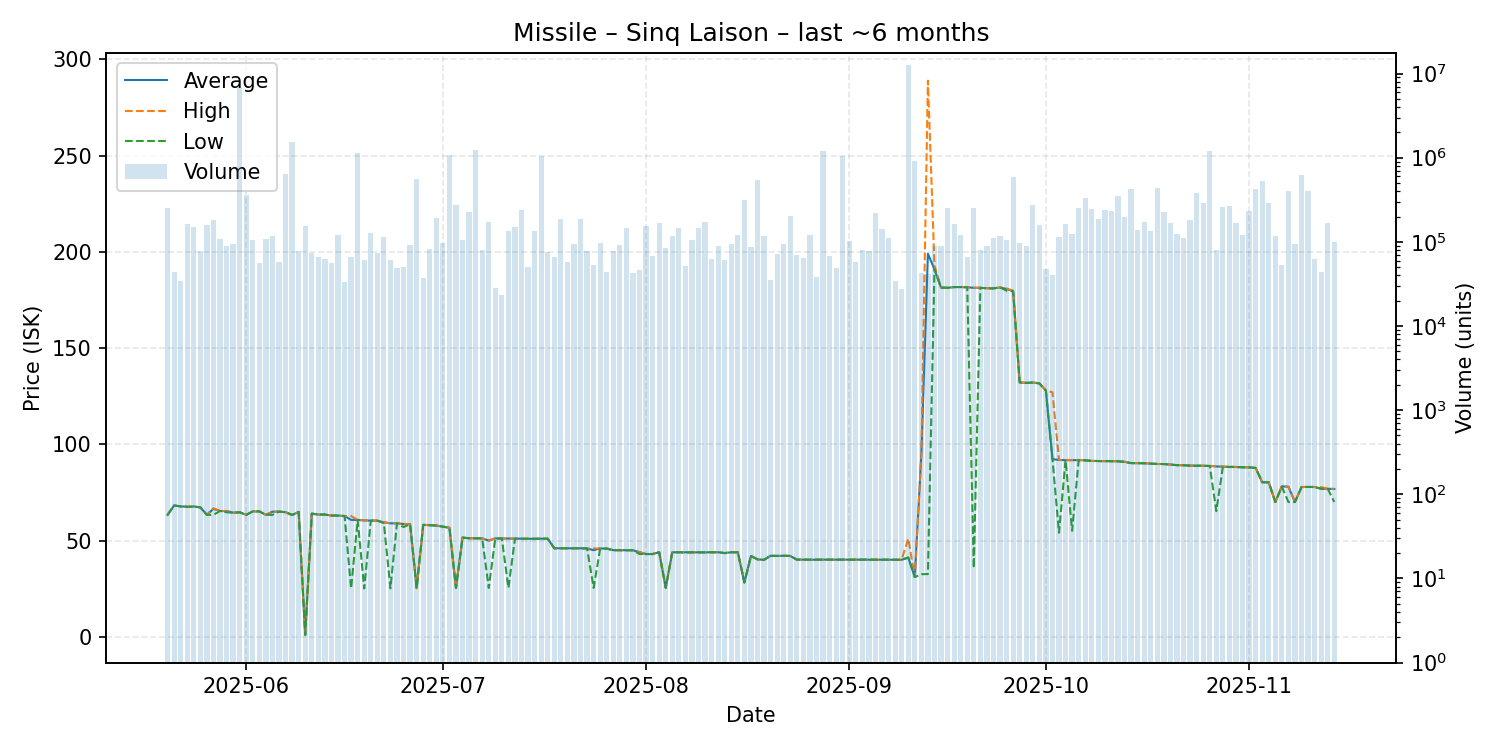

The data file committed next to this chart (first rows):
date, average, highest, lowest, order_count, volume
2025-05-20, 63.36, 63.36, 63.36, 30, 251452
2025-05-21, 68.24, 68.25, 68.15, 34, 44045
2025-05-22, 67.74, 67.74, 67.74, 23, 34456
2025-05-23, 67.55, 67.55, 67.55, 46, 164161
2025-05-24, 67.72, 67.73, 67.5, 42, 148822
2025-05-25, 67.25, 67.25, 67.25, 38, 78826
2025-05-26, 63.36, 63.36, 63.36, 41, 160054
2025-05-27, 66.48, 66.75, 63.36, 33, 182956
2025-05-28, 65.35, 65.35, 65.35, 36, 107009
2025-05-29, 65.29, 65.39, 64.69, 42, 88699
2025-05-30, 64.48, 64.48, 64.48, 38, 95156
2025-05-31, 64.69, 64.69, 64.69, 51, 6707098
2025-06-01, 63.36, 63.36, 63.36, 45, 357500
2025-06-02, 65.15, 65.15, 65.15, 34, 105465
2025-06-03, 65.15, 65.15, 65.15, 32, 55656
2025-06-04, 63.36, 63.36, 63.36, 36, 108205
2025-06-05, 65.0, 65.04, 63.36, 34, 117447
2025-06-06, 65.03, 65.03, 65.03, 36, 57325
2025-06-07, 64.74, 64.74, 64.74, 40, 638604
2025-06-08, 63.28, 63.28, 63.28, 38, 1544517
2025-06-09, 64.89, 64.89, 64.89, 38, 77131
2025-06-10, 1.0, 1.0, 1.0, 31, 152861
2025-06-11, 63.98, 63.99, 63.98, 36, 73334
2025-06-12, 63.5, 63.5, 63.5, 31, 65242
2025-06-13, 63.5, 63.5, 63.5, 29, 61841
2025-06-14, 62.99, 62.99, 62.99, 34, 55423
2025-06-15, 62.98, 62.98, 62.98, 30, 119300
2025-06-16, 62.74, 62.75, 62.74, 23, 33500
2025-06-17, 60.74, 62.74, 25.07, 38, 65665
2025-06-18, 60.71, 60.71, 60.71, 45, 1144558
2025-06-19, 60.49, 60.5, 25.12, 28, 60609
2025-06-20, 60.35, 60.67, 60.33, 52, 126390
2025-06-21, 60.32, 60.32, 60.32, 39, 72761
2025-06-22, 59.49, 59.5, 59.0, 42, 114764
2025-06-23, 58.96, 58.97, 25.16, 35, 60314
2025-06-24, 58.96, 58.96, 58.96, 40, 48285
2025-06-25, 58.59, 58.59, 57.0, 32, 49640
2025-06-26, 58.55, 58.55, 58.55, 37, 92543
2025-06-27, 25.22, 25.22, 25.2, 35, 562688
2025-06-28, 58.14, 58.14, 58.14, 25, 36697
2025-06-29, 57.97, 58.14, 57.97, 40, 82189
2025-06-30, 57.78, 57.95, 57.78, 26, 192690
2025-07-01, 57.24, 57.24, 57.24, 25, 96892
2025-07-02, 56.67, 56.67, 56.67, 38, 1062367
2025-07-03, 25.34, 25.34, 25.34, 36, 276067
2025-07-04, 51.57, 51.57, 51.57, 42, 106456
2025-07-05, 51.18, 51.27, 51.15, 43, 227443
2025-07-06, 51.16, 51.16, 51.16, 59, 1229388
2025-07-07, 51.14, 51.14, 51.14, 34, 80245
2025-07-08, 50.0, 50.0, 25.35, 35, 171278
2025-07-09, 51.11, 51.13, 51.09, 25, 28563
2025-07-10, 51.07, 51.07, 51.07, 24, 23450
2025-07-11, 51.05, 51.07, 25.38, 27, 133297
2025-07-12, 50.98, 50.98, 50.98, 42, 151296
2025-07-13, 50.93, 50.93, 50.93, 41, 239075
2025-07-14, 50.93, 50.93, 50.93, 23, 50300
2025-07-15, 50.9, 50.9, 50.9, 40, 134570
2025-07-16, 50.98, 50.98, 50.98, 38, 1050616
2025-07-17, 50.94, 50.94, 50.94, 26, 75883
2025-07-18, 46.0, 46.0, 46.0, 21, 65740
... 119 more rows
